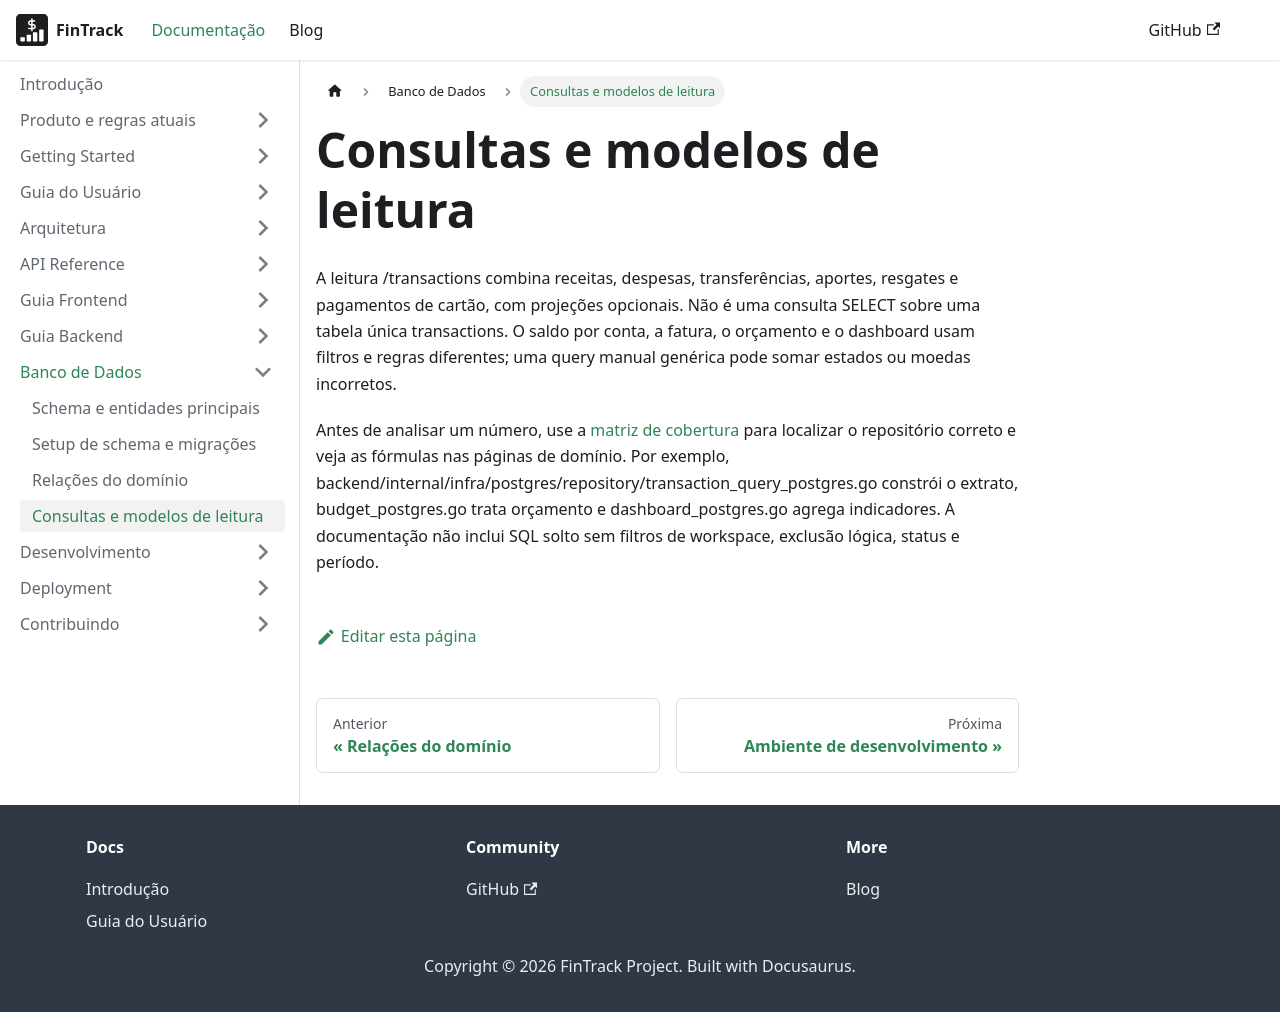

repository: PHRaulino-Space/phrs-fintrack-docs · page: docs/database/queries/index.html · generator: docusaurus

# Consultas e modelos de leitura

A leitura /transactions combina receitas, despesas, transferências, aportes, resgates e pagamentos de cartão, com projeções opcionais. Não é uma consulta SELECT sobre uma tabela única transactions. O saldo por conta, a fatura, o orçamento e o dashboard usam filtros e regras diferentes; uma query manual genérica pode somar estados ou moedas incorretos.

Antes de analisar um número, use a [matriz de cobertura](../product/coverage.md) para localizar o repositório correto e veja as fórmulas nas páginas de domínio. Por exemplo, backend/internal/infra/postgres/repository/transaction_query_postgres.go constrói o extrato, budget_postgres.go trata orçamento e dashboard_postgres.go agrega indicadores. A documentação não inclui SQL solto sem filtros de workspace, exclusão lógica, status e período.
